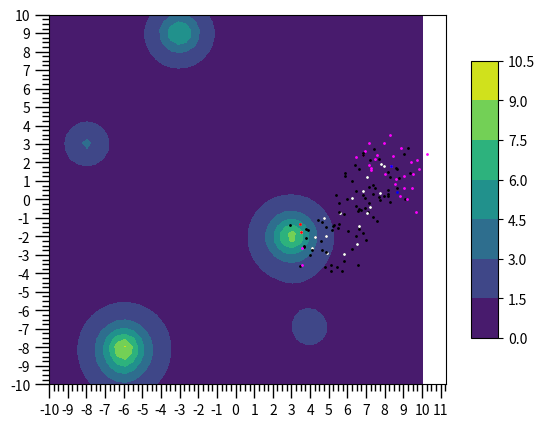

The script that saved this image:
import matplotlib.pyplot as plt
import numpy as np
from matplotlib.ticker import AutoMinorLocator, MultipleLocator

# Init figure
fig, ax = plt.subplots()


def func_3d(x, y):
    sumA = 0
    c = [6, 2, 3, 2, 8, 8]
    a = [-3, 4, -8, -6, 3, -6]
    b = [9, -7, 3, -9, -2, -8]
    for i in range(6):
        sumA += c[i] / (1 + (x - a[i]) ** 2 + (y - b[i]) ** 2)
    return sumA


# Make data.
interval = (-10, 10)
points = np.linspace(interval[0], interval[1], 50)
X, Y = np.meshgrid(points, points)
func3d_vectorized = np.vectorize(func_3d)
Z = func3d_vectorized(X, Y)

# Plot the filled contour.
CS = ax.contourf(X, Y, Z)

# Customize the axis.
ax.xaxis.set_major_locator(MultipleLocator(1.000))
ax.xaxis.set_minor_locator(AutoMinorLocator(4))
ax.yaxis.set_major_locator(MultipleLocator(1.000))
ax.yaxis.set_minor_locator(AutoMinorLocator(4))

ax.tick_params(which='major', width=1.0)
ax.tick_params(which='major', length=10)
ax.tick_params(which='minor', width=1.0, labelsize=10)
ax.tick_params(which='minor', length=5, labelsize=10, labelcolor='0.25')

# Add a color bar which maps values to colors.
fig.colorbar(CS, shrink=0.75, aspect=10)

# Helper functions
rng = np.random.default_rng()


def random_uniform_2d(low=-10, high=10, size=2):
    return rng.uniform(low=low, high=high, size=size)


def f(x):
    sumA = 0
    c = [6, 2, 4, 2, 8, 8]
    a = [-3, 4, -8, -6, 3, -6]
    b = [9, -7, 3, -9, -2, -8]
    for i in range(6):
        sumA += c[i] / (1 + (x[0] - a[i]) ** 2 + (x[1] - b[i]) ** 2)
    return sumA


def simple_search(N, show_all=False):
    maximum = np.finfo(np.float64).min
    best_point = None
    for i in range(N):
        x = random_uniform_2d()
        if show_all:
            ax.scatter(x[0], x[1], s=1, c='k')
        y = f(x)
        if y > maximum:
            maximum = y
            best_point = x
            # plot all good random points with white
            if show_all:
                ax.scatter(x[0], x[1], s=1, c='w')
    # plot best found point with magenta
    if show_all:
        ax.scatter(best_point[0], best_point[1], s=1, c='magenta')
    return best_point


def best_take(x, m=5, g=1, N=10):
    maximum = np.finfo(np.float64).min
    # plot start point with blue
    ax.scatter(x[0], x[1], s=1, c='b')
    best_point = x
    x_k = x
    for i in range(N):
        for j in range(m):
            vec2 = random_uniform_2d(-1, 1)
            x_delta = [g * (x_k[0] + vec2[0]), g * (x_k[1] + vec2[1])]
            # plot all random points with white
            ax.scatter(x_delta[0], x_delta[1], s=1, c='k')
            y = f(x_delta)
            if y > maximum:
                maximum = y
                best_point = x_delta
        x_k = best_point
        # plot best found point on current iteration with black
        ax.scatter(x_k[0], x_k[1], s=1, c='w')
    # plot best found point with red
    ax.scatter(best_point[0], best_point[1], s=1, c='r')
    return best_point


def global_search_1(m):
    n = 0
    best_point = None
    maximum = np.finfo(np.float64).min
    while n < m:
        rand_2d = random_uniform_2d()
        result = best_take(rand_2d)
        y = f(result)
        if y > maximum:
            maximum = y
            best_point = result
        else:
            n += 1
    return best_point


def global_search_2(m, simple_n=20*20):
    n = 0
    x_start = best_take(random_uniform_2d())
    f_x_start = f(x_start)
    while n < m:
        x = simple_search(simple_n)
        if f(x) > f_x_start:
            ax.scatter(x[0], x[1], s=1, c='magenta')
            x = best_take(x)
            f_x_start = f(x)
            x_start = x
        else:
            n += 1
    return x_start


def is_in_interval(x):
    return interval[0] <= x[0] <= interval[1] and interval[0] <= x[1] <= interval[1]


def global_search_3(m):
    n = 0
    x_prev = random_uniform_2d()
    direction = random_uniform_2d(-1, 1)
    x = best_take(x_prev)
    f_x_prev = f(x_prev)
    while n < m:
        x += direction
        f_x_cur = f(x)
        ax.scatter(x[0], x[1], s=1, c="magenta")
        if f_x_cur >= f_x_prev and is_in_interval(x):
            f_x_prev = f_x_cur
        else:
            x = x_prev
            direction = random_uniform_2d(-1, 1)
        n += 1
    return best_take(x)


def main():
    # Part 1
    # res_simple = simple_search(20 * 20 * 10, True)
    # print(res_simple)

    # Part 2
    # res_best = best_take([0, 0])
    # print(res_best)

    # Part 3. Algorithm 1
    # res = global_search_1(5)
    # print(res)

    # Part 3. Algorithm 2
    # res = global_search_2(5)
    # print(res)

    # Part 4. Algorithm 3
    res = global_search_3(30)
    print(res)

    plt.show()


if __name__ == '__main__':
    main()
